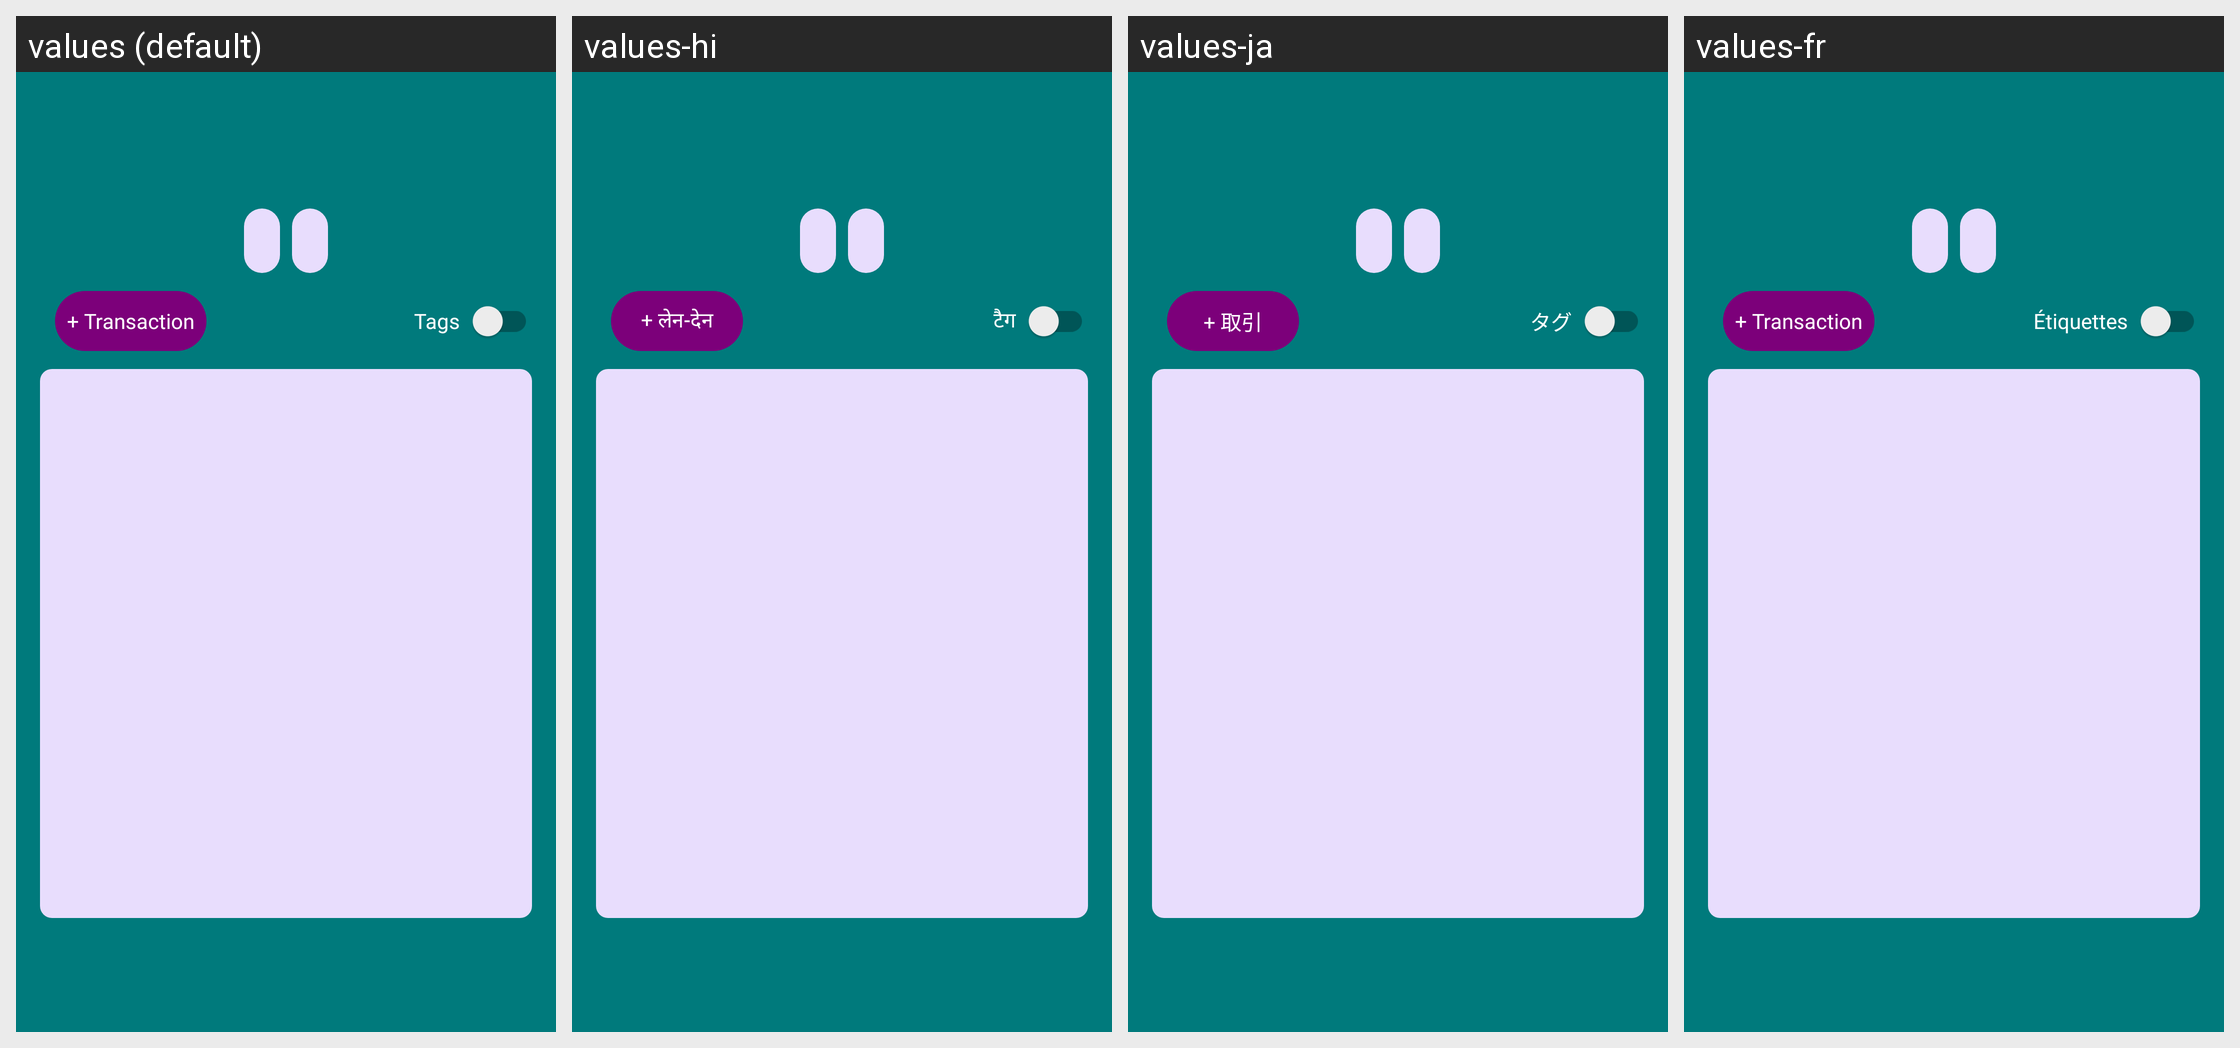

This grid shows one Android layout under several languages. Give, for every string resource on the screen, its name, the default text and each shown locale's text.
Android screen res/layout/activity_spending.xml rendered under 4 locales, left to right: values (default), values-hi, values-ja, values-fr. Device: Nexus 5 (rendered at 1080×1920; each locale shown at half size, 540×960, under a caption strip naming it); theme Theme.BudgetBrewer.
Other locales in the repository, not shown: values-de, values-es, values-fil, values-it, values-pt.
Strings drawn on this screen, with the default value and each locale's value (text and hints the layout hard-codes, and strings that could not be matched under every locale, appear in the picture but are not listed):

add_transaction
  values: + Transaction
  values-hi: + लेन-देन
  values-ja: + 取引
  values-fr: + Transaction

tags_toggle_label
  values: Tags
  values-hi: टैग
  values-ja: タグ
  values-fr: Étiquettes
